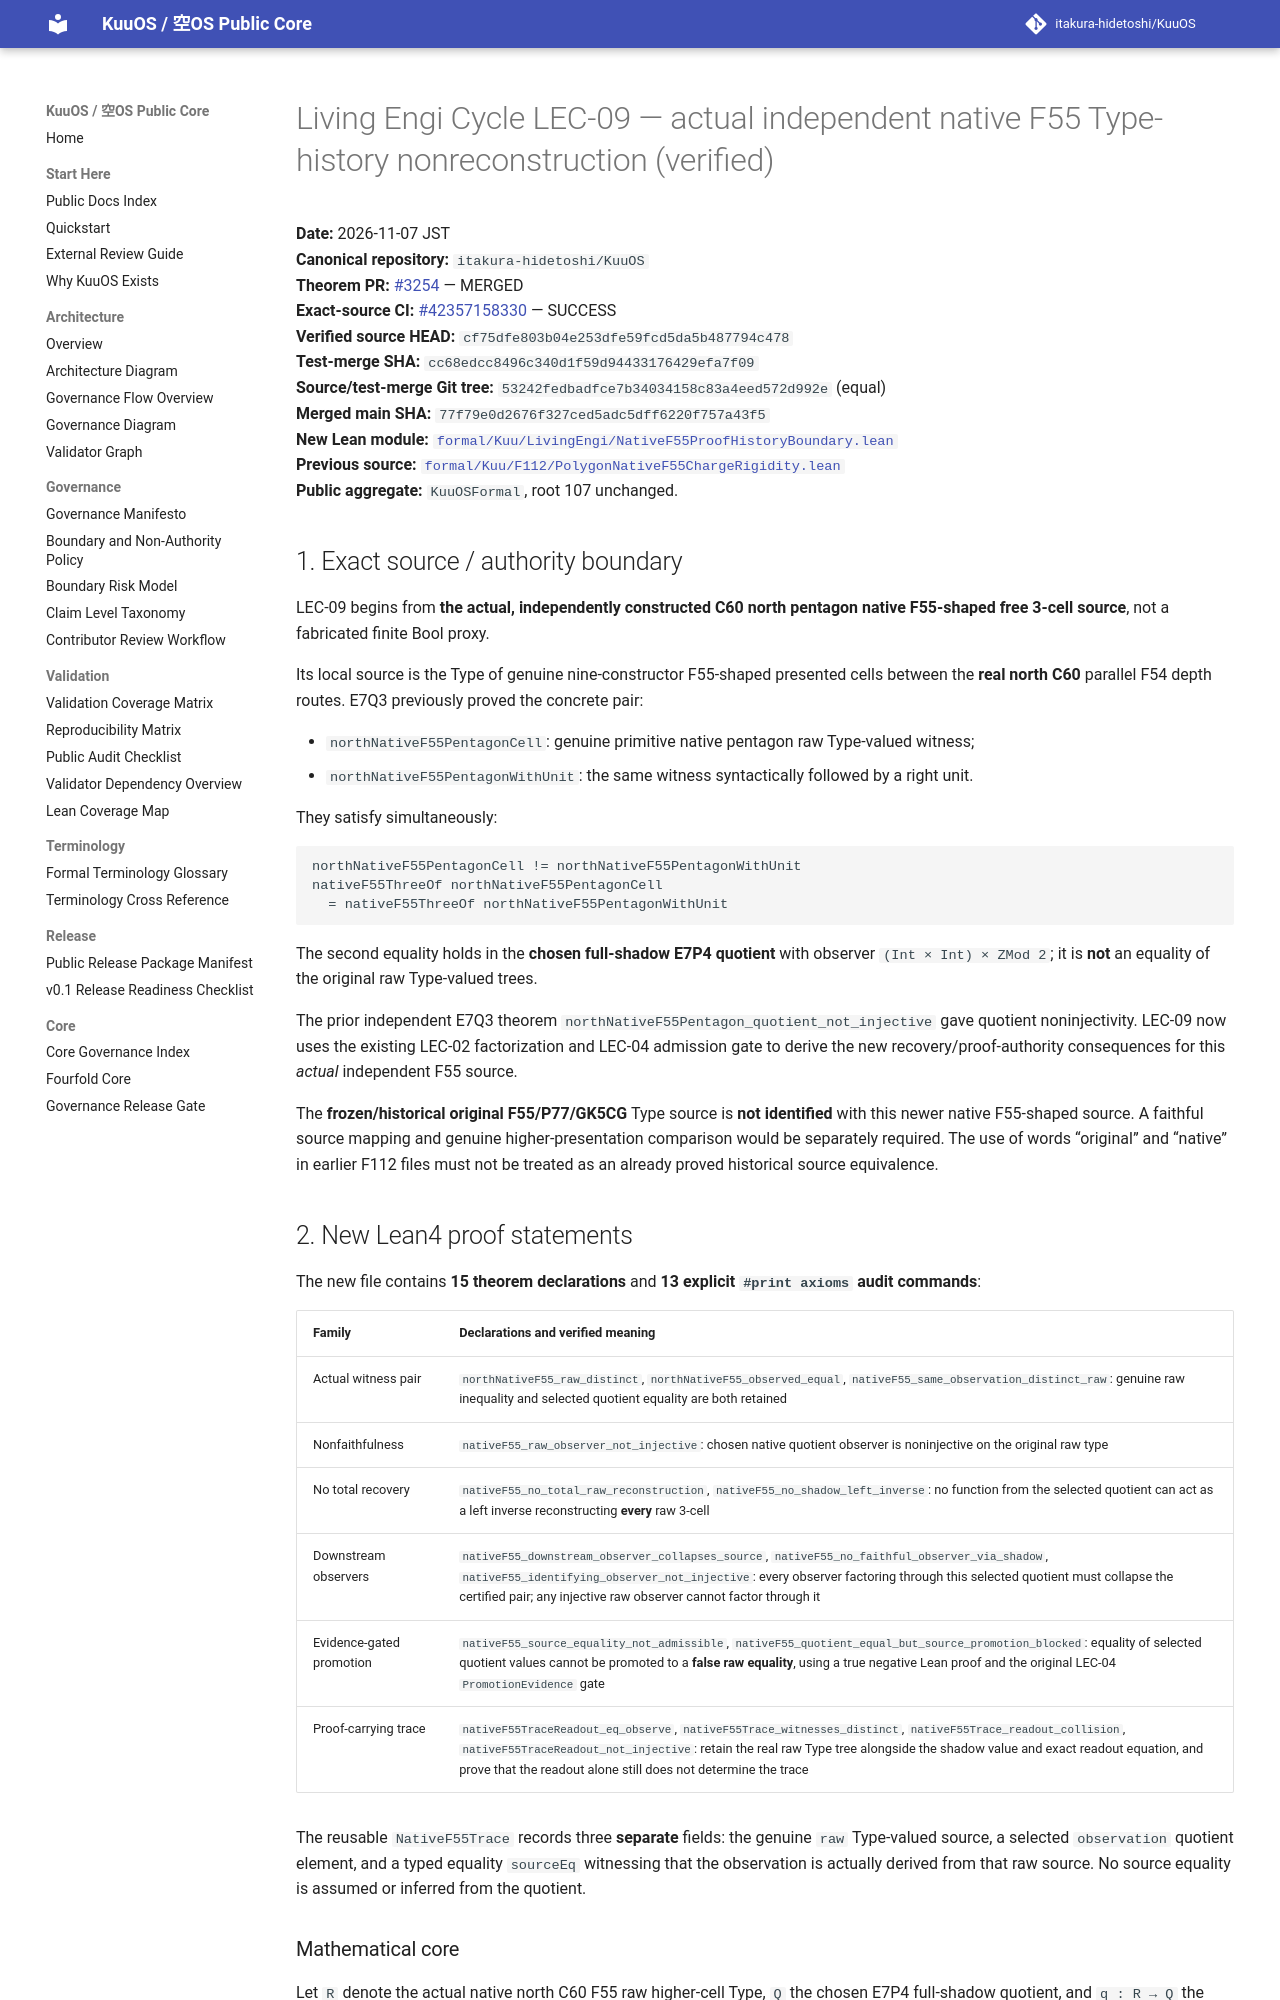

repository: itakura-hidetoshi/KuuOS · page: formal/LEC-09-native-F55-proof-history-boundary-verified-20261107/index.html · generator: mkdocs

# Living Engi Cycle LEC-09 — actual independent native F55 Type-history nonreconstruction (verified)

**Date:** 2026-11-07 JST  
**Canonical repository:** `itakura-hidetoshi/KuuOS`  
**Theorem PR:** [#3254](https://github.com/itakura-hidetoshi/KuuOS/pull/3254) — MERGED  
**Exact-source CI:** [#42357158330](https://github.com/itakura-hidetoshi/KuuOS/actions/runs/42357158330) — SUCCESS  
**Verified source HEAD:** `cf75dfe803b04e253dfe59fcd5da5b487794c478`  
**Test-merge SHA:** `cc68edcc8496c340d1f59d94433176429efa7f09`  
**Source/test-merge Git tree:** `53242fedbadfce7b34034158c83a4eed572d992e` (equal)  
**Merged main SHA:** `77f79e0d2676f327ced5adc5dff6220f757a43f5`  
**New Lean module:** [`formal/Kuu/LivingEngi/NativeF55ProofHistoryBoundary.lean`](../../formal/Kuu/LivingEngi/NativeF55ProofHistoryBoundary.lean)  
**Previous source:** [`formal/Kuu/F112/PolygonNativeF55ChargeRigidity.lean`](../../formal/Kuu/F112/PolygonNativeF55ChargeRigidity.lean)  
**Public aggregate:** `KuuOSFormal`, root 107 unchanged.

## 1. Exact source / authority boundary

LEC-09 begins from **the actual, independently constructed C60 north pentagon native F55-shaped free 3-cell source**, not a fabricated finite Bool proxy.

Its local source is the Type of genuine nine-constructor F55-shaped presented cells between the **real north C60** parallel F54 depth routes. E7Q3 previously proved the concrete pair:

- `northNativeF55PentagonCell`: genuine primitive native pentagon raw Type-valued witness;
- `northNativeF55PentagonWithUnit`: the same witness syntactically followed by a right unit.

They satisfy simultaneously:

```text
northNativeF55PentagonCell != northNativeF55PentagonWithUnit
nativeF55ThreeOf northNativeF55PentagonCell
  = nativeF55ThreeOf northNativeF55PentagonWithUnit
```

The second equality holds in the **chosen full-shadow E7P4 quotient** with observer `(Int × Int) × ZMod 2`; it is **not** an equality of the original raw Type-valued trees.

The prior independent E7Q3 theorem `northNativeF55Pentagon_quotient_not_injective` gave quotient noninjectivity. LEC-09 now uses the existing LEC-02 factorization and LEC-04 admission gate to derive the new recovery/proof-authority consequences for this *actual* independent F55 source.

The **frozen/historical original F55/P77/GK5CG** Type source is **not identified** with this newer native F55-shaped source. A faithful source mapping and genuine higher-presentation comparison would be separately required. The use of words “original” and “native” in earlier F112 files must not be treated as an already proved historical source equivalence.
